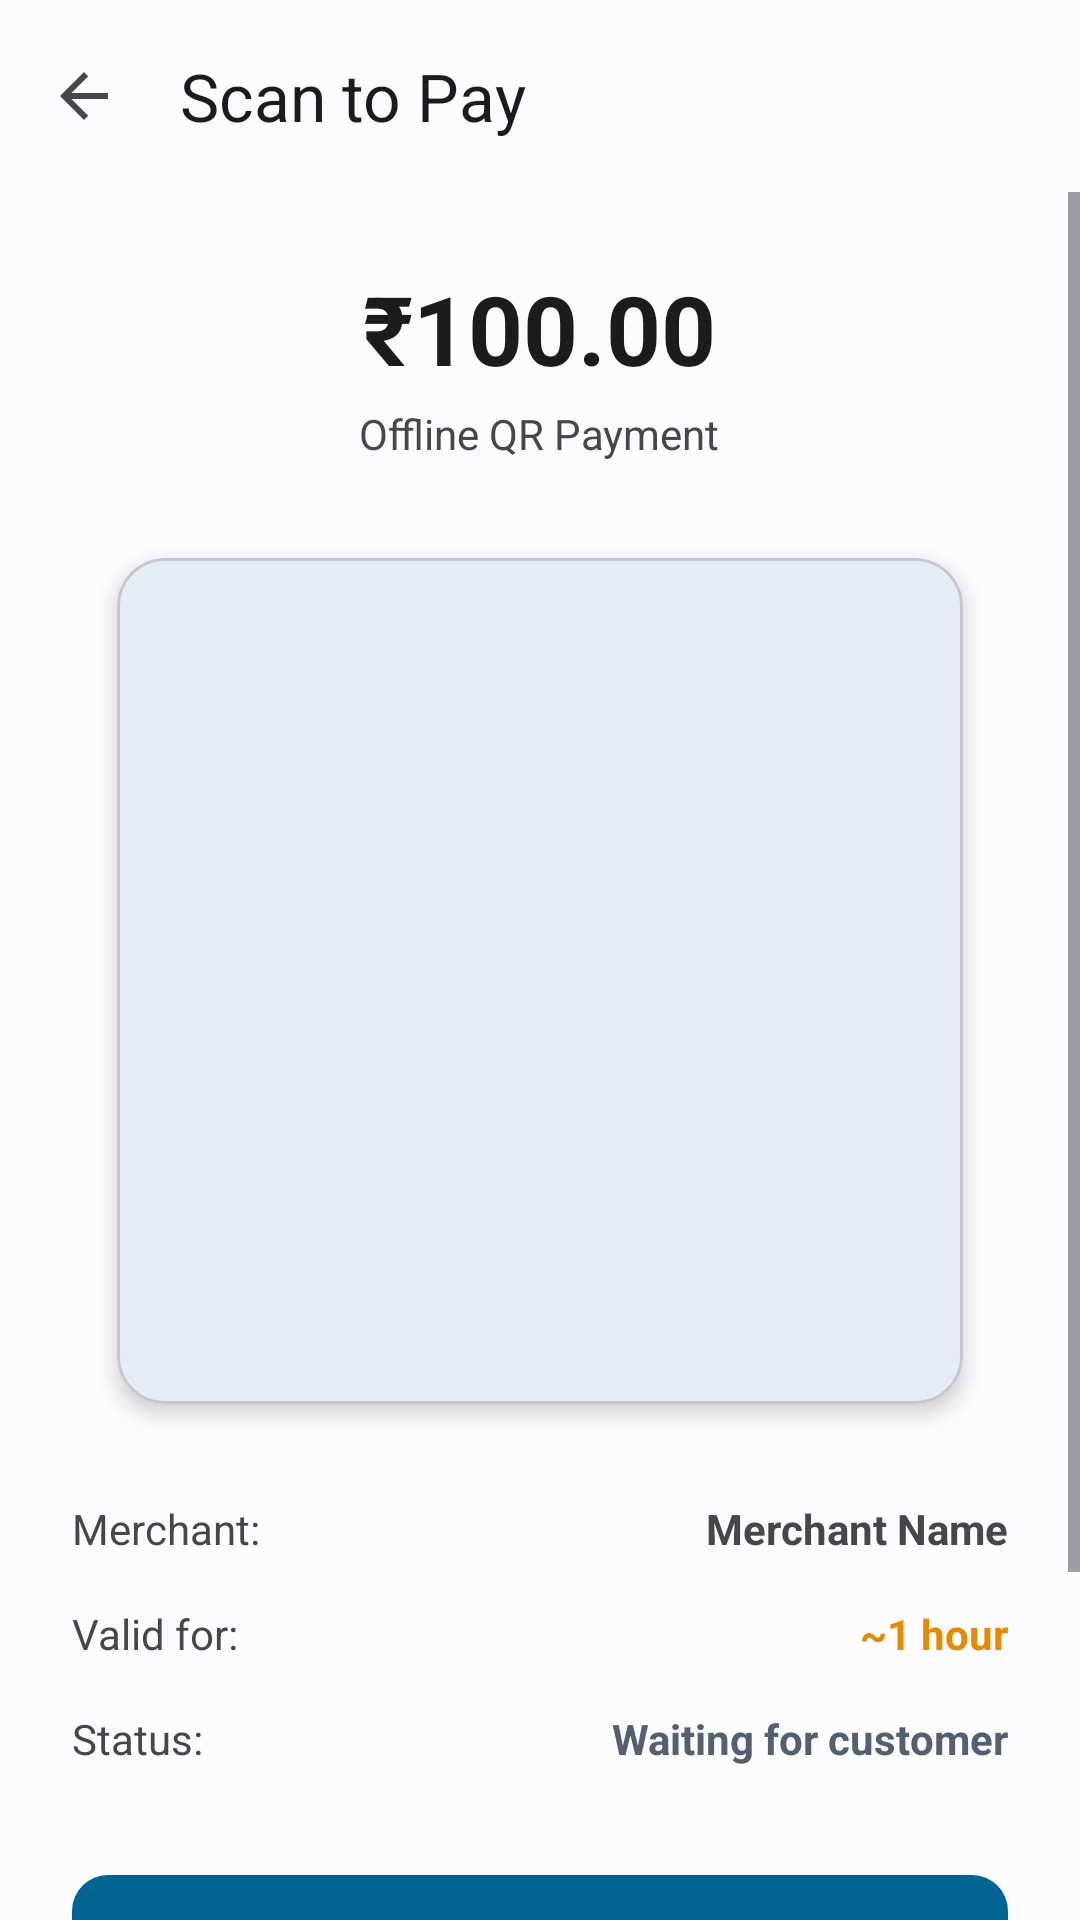

Android layout source for this screen:
<!-- AndroidManifest.xml: application theme Theme.LastMileBanking -->
<!-- res/layout/fragment_merchant_qr_display.xml -->
<?xml version="1.0" encoding="utf-8"?>
<androidx.constraintlayout.widget.ConstraintLayout xmlns:android="http://schemas.android.com/apk/res/android"
    xmlns:app="http://schemas.android.com/apk/res-auto"
    android:layout_width="match_parent"
    android:layout_height="match_parent"
    android:background="?android:attr/colorBackground">

    <com.google.android.material.appbar.MaterialToolbar
        android:id="@+id/toolbar"
        android:layout_width="match_parent"
        android:layout_height="wrap_content"
        app:navigationIcon="@drawable/ic_arrow_back"
        app:title="Scan to Pay"
        app:layout_constraintTop_toTopOf="parent" />

    <com.journeyapps.barcodescanner.DecoratedBarcodeView
        android:id="@+id/barcodeScannerView"
        android:layout_width="match_parent"
        android:layout_height="0dp"
        android:visibility="gone"
        app:layout_constraintTop_toBottomOf="@id/toolbar"
        app:layout_constraintBottom_toBottomOf="parent"
        app:zxing_use_texture_view="true" />

    <ScrollView
        android:id="@+id/mainContainer"
        android:layout_width="match_parent"
        android:layout_height="0dp"
        app:layout_constraintTop_toBottomOf="@id/toolbar"
        app:layout_constraintBottom_toBottomOf="parent">

        <LinearLayout
            android:layout_width="match_parent"
            android:layout_height="wrap_content"
            android:orientation="vertical"
            android:gravity="center_horizontal"
            android:padding="24dp">

            <TextView
                android:id="@+id/tvAmount"
                android:layout_width="wrap_content"
                android:layout_height="wrap_content"
                android:text="₹100.00"
                android:textSize="32sp"
                android:textStyle="bold"
                android:textColor="?attr/colorOnBackground" />

            <TextView
                android:layout_width="wrap_content"
                android:layout_height="wrap_content"
                android:layout_marginTop="4dp"
                android:text="Offline QR Payment"
                android:textColor="?attr/colorOnSurfaceVariant" />

            <com.google.android.material.card.MaterialCardView
                android:layout_width="wrap_content"
                android:layout_height="wrap_content"
                android:layout_marginTop="32dp"
                app:cardCornerRadius="16dp"
                app:cardElevation="4dp">

                <ImageView
                    android:id="@+id/ivQrCode"
                    android:layout_width="250dp"
                    android:layout_height="250dp"
                    android:layout_margin="16dp" />
            </com.google.android.material.card.MaterialCardView>

            <LinearLayout
                android:layout_width="match_parent"
                android:layout_height="wrap_content"
                android:orientation="horizontal"
                android:layout_marginTop="32dp">

                <TextView
                    android:layout_width="0dp"
                    android:layout_height="wrap_content"
                    android:layout_weight="1"
                    android:text="Merchant:"
                    android:textColor="?attr/colorOnSurfaceVariant" />

                <TextView
                    android:id="@+id/tvMerchantName"
                    android:layout_width="wrap_content"
                    android:layout_height="wrap_content"
                    android:textStyle="bold"
                    android:text="Merchant Name" />
            </LinearLayout>

            <LinearLayout
                android:layout_width="match_parent"
                android:layout_height="wrap_content"
                android:orientation="horizontal"
                android:layout_marginTop="16dp">

                <TextView
                    android:layout_width="0dp"
                    android:layout_height="wrap_content"
                    android:layout_weight="1"
                    android:text="Valid for:"
                    android:textColor="?attr/colorOnSurfaceVariant" />

                <TextView
                    android:id="@+id/tvValidFor"
                    android:layout_width="wrap_content"
                    android:layout_height="wrap_content"
                    android:textStyle="bold"
                    android:textColor="@color/color_warning"
                    android:text="~1 hour" />
            </LinearLayout>

            <LinearLayout
                android:layout_width="match_parent"
                android:layout_height="wrap_content"
                android:orientation="horizontal"
                android:layout_marginTop="16dp">

                <TextView
                    android:layout_width="0dp"
                    android:layout_height="wrap_content"
                    android:layout_weight="1"
                    android:text="Status:"
                    android:textColor="?attr/colorOnSurfaceVariant" />

                <TextView
                    android:id="@+id/tvStatus"
                    android:layout_width="wrap_content"
                    android:layout_height="wrap_content"
                    android:textStyle="bold"
                    android:textColor="@color/color_secondary"
                    android:text="Waiting for customer" />
            </LinearLayout>

            <TextView
                android:id="@+id/tvTransactionId"
                android:layout_width="wrap_content"
                android:layout_height="wrap_content"
                android:text="TXN-XXXX"
                android:textSize="14sp"
                android:textColor="#AAAAAA"
                android:visibility="gone"
                android:layout_marginTop="8dp" />

            <com.google.android.material.button.MaterialButton
                android:id="@+id/btnScanProof"
                android:layout_width="match_parent"
                android:layout_height="wrap_content"
                android:layout_marginTop="32dp"
                android:text="SCAN CUSTOMER PROOF" />

            <com.google.android.material.button.MaterialButton
                android:id="@+id/btnCancel"
                style="?attr/materialButtonOutlinedStyle"
                android:layout_width="match_parent"
                android:layout_height="wrap_content"
                android:layout_marginTop="40dp"
                android:text="Cancel" />
                
            <TextView
                android:id="@+id/tvError"
                android:layout_width="match_parent"
                android:layout_height="wrap_content"
                android:layout_marginTop="16dp"
                android:textColor="@color/color_error"
                android:gravity="center"
                android:visibility="gone" />

        </LinearLayout>
    </ScrollView>

</androidx.constraintlayout.widget.ConstraintLayout>
<!-- resources referenced by this layout -->
<resources>
  <color name="color_error">#BA1A1A</color>
  <color name="color_secondary">#526070</color>
  <color name="color_warning">#E68A00</color>
  <!-- drawable ic_arrow_back (drawable) -->
  <vector xmlns:android="http://schemas.android.com/apk/res/android"
      android:width="24dp"
      android:height="24dp"
      android:viewportWidth="24.0"
      android:viewportHeight="24.0"
      android:tint="?attr/colorControlNormal">
    <path
        android:fillColor="#FF000000"
        android:pathData="M20,11H7.83l5.59,-5.59L12,4l-8,8 8,8 1.41,-1.41L7.83,13H20v-2z"/>
  </vector>
  <color name="md_theme_light_primary">#006495</color>
  <color name="md_theme_light_onPrimary">#FFFFFF</color>
  <color name="md_theme_light_primaryContainer">#CBE6FF</color>
  <color name="md_theme_light_onPrimaryContainer">#001E30</color>
  <color name="md_theme_light_secondary">#526070</color>
  <color name="md_theme_light_onSecondary">#FFFFFF</color>
  <color name="md_theme_light_secondaryContainer">#D5E4F7</color>
  <color name="md_theme_light_onSecondaryContainer">#0E1D2A</color>
  <color name="md_theme_light_background">#FCFCFF</color>
  <color name="md_theme_light_onBackground">#1A1C1E</color>
  <color name="md_theme_light_surface">#FCFCFF</color>
  <color name="md_theme_light_onSurface">#1A1C1E</color>
  <style name="Widget.LastMile.Button" parent="Widget.Material3.Button">
          <item name="android:minHeight">@dimen/button_height</item>
          <item name="cornerRadius">@dimen/card_corner_radius</item>
          <item name="android:textSize">16sp</item>
          <item name="android:layout_width">match_parent</item>
          <item name="android:layout_height">@dimen/button_height</item>
      </style>
  <style name="Widget.LastMile.TextInputLayout" parent="Widget.Material3.TextInputLayout.OutlinedBox">
          <item name="boxCornerRadiusTopStart">@dimen/card_corner_radius</item>
          <item name="boxCornerRadiusTopEnd">@dimen/card_corner_radius</item>
          <item name="boxCornerRadiusBottomStart">@dimen/card_corner_radius</item>
          <item name="boxCornerRadiusBottomEnd">@dimen/card_corner_radius</item>
          <item name="android:minHeight">@dimen/input_height</item>
          <item name="android:layout_width">match_parent</item>
          <item name="android:layout_height">wrap_content</item>
      </style>
  <style name="Widget.LastMile.TextInputEditText" parent="Widget.Material3.TextInputEditText.OutlinedBox">
          <item name="android:minHeight">@dimen/input_height</item>
          <item name="android:layout_width">match_parent</item>
          <item name="android:layout_height">wrap_content</item>
          <item name="android:textSize">16sp</item>
      </style>
  <dimen name="button_height">52dp</dimen>
  <dimen name="card_corner_radius">12dp</dimen>
  <dimen name="input_height">56dp</dimen>
</resources>
